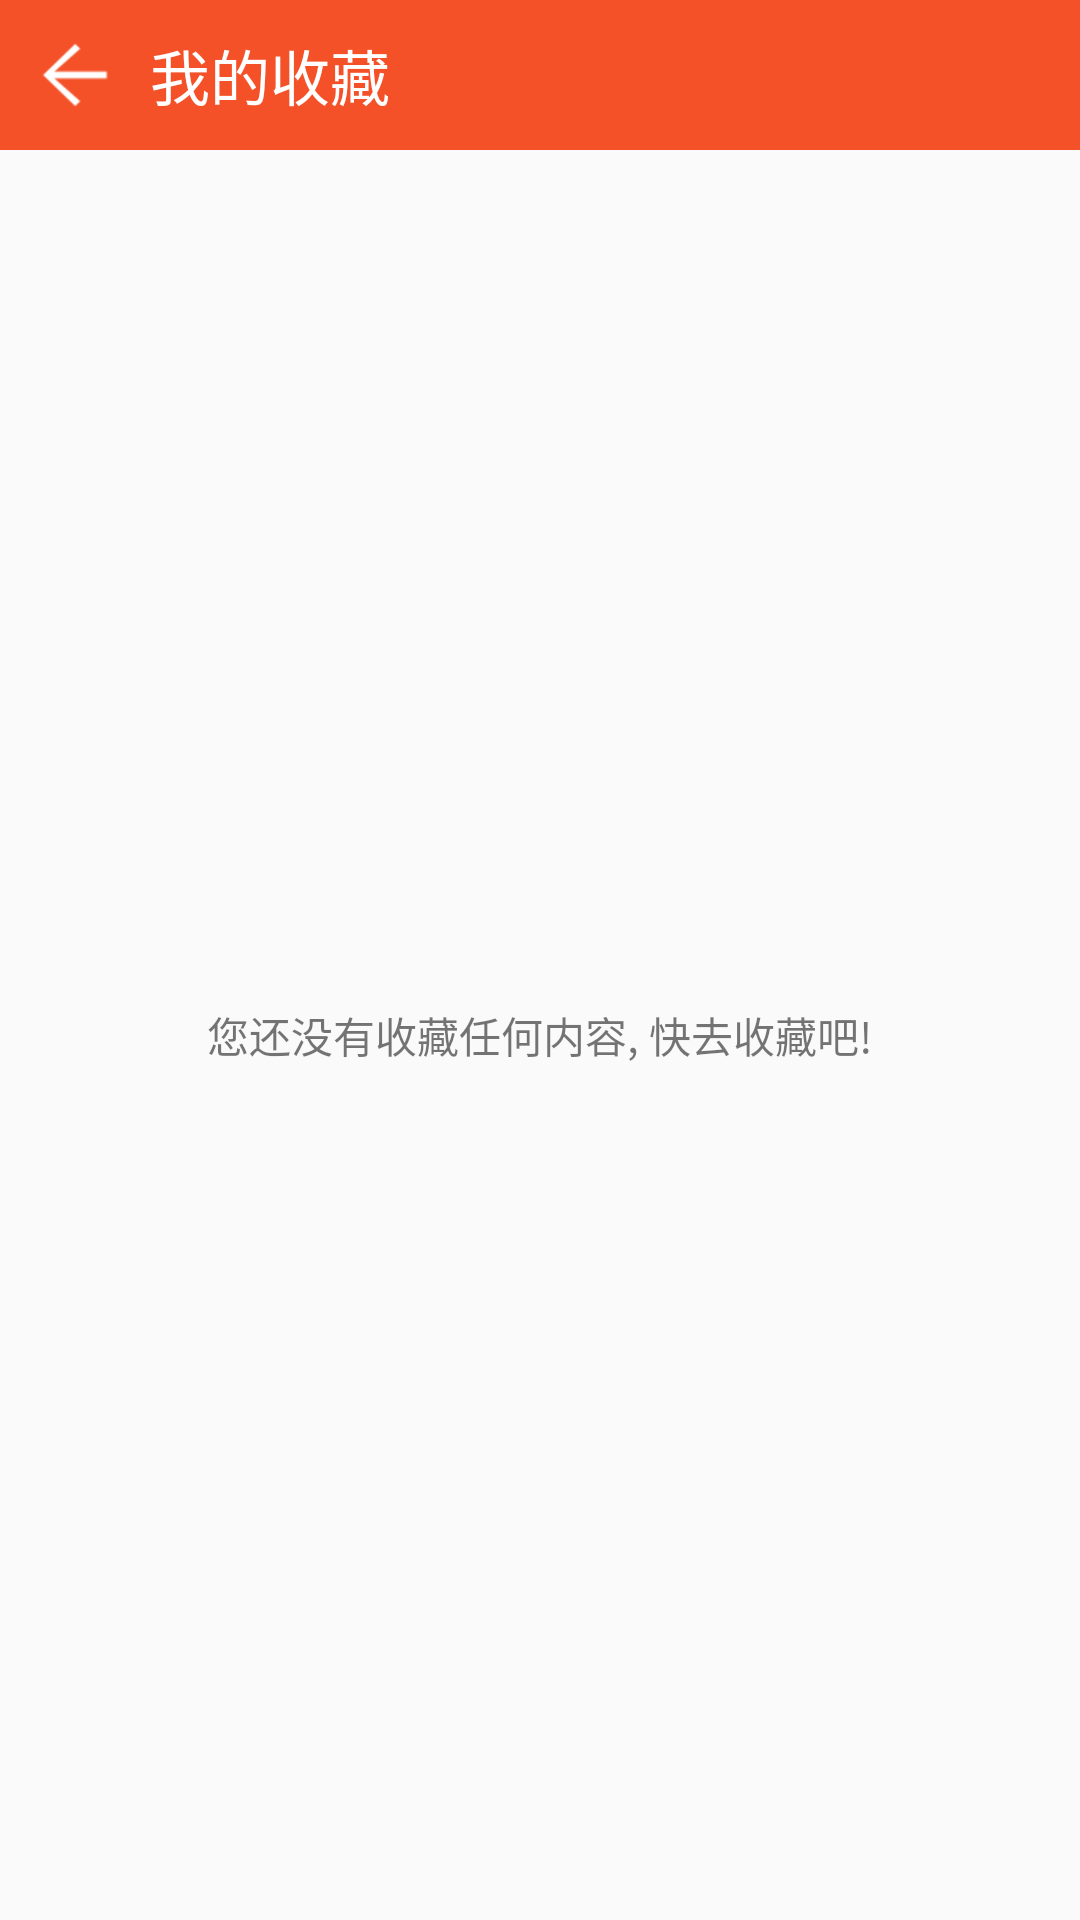

Reconstruct the res/layout file that produces this screen, plus the resources it refers to.
<!-- AndroidManifest.xml: application theme AppTheme -->
<!-- res/layout/activity_collect.xml -->
<?xml version="1.0" encoding="utf-8"?>
<LinearLayout xmlns:android="http://schemas.android.com/apk/res/android"
    android:layout_width="match_parent"
    android:layout_height="match_parent"
    android:orientation="vertical">
    <LinearLayout
        android:layout_width="match_parent"
        android:layout_height="wrap_content"
        android:orientation="horizontal"
        android:background="@color/color_main_btn_text_selected"
        android:gravity="center_vertical">
        <ImageView
            android:id="@+id/collect_back_iv"
            android:layout_width="30dp"
            android:layout_height="30dp"
            android:scaleType="fitXY"
            android:src="@mipmap/back_white"
            android:layout_margin="@dimen/item_margin"
            android:layout_alignParentLeft="true"
            />
        <TextView
            android:layout_width="wrap_content"
            android:layout_height="wrap_content"
            android:textColor="@color/color_text_white"
            android:textSize="20sp"
            android:text="我的收藏"/>
    </LinearLayout>
    <RelativeLayout
        android:layout_width="match_parent"
        android:layout_height="0dp"
        android:layout_weight="1">
        <ListView
            android:id="@+id/collect_lv"
            android:layout_width="match_parent"
            android:layout_height="match_parent"
            android:visibility="gone"/>
        <TextView
            android:id="@+id/collect_tv"
            android:layout_width="match_parent"
            android:layout_height="match_parent"
            android:gravity="center"
            android:text="您还没有收藏任何内容, 快去收藏吧!"
            android:visibility="visible"/>
    </RelativeLayout>
</LinearLayout>
<!-- resources referenced by this layout -->
<resources>
  <color name="color_main_btn_text_selected">#f45128</color>
  <color name="color_text_white">#fff</color>
  <dimen name="item_margin">10dp</dimen>
  <!-- mipmap back_white: png bitmap (mipmap-xhdpi, 732 bytes) -->
  <style name="AppTheme" parent="Theme.AppCompat.Light.NoActionBar">
          
          <item name="colorPrimary">@color/colorPrimary</item>
          <item name="colorPrimaryDark">@color/colorPrimaryDark</item>
          <item name="colorAccent">@color/colorAccent</item>
      </style>
  <color name="colorPrimary">#f45128</color>
  <color name="colorPrimaryDark">#f45128</color>
  <color name="colorAccent">#FF4081</color>
</resources>
